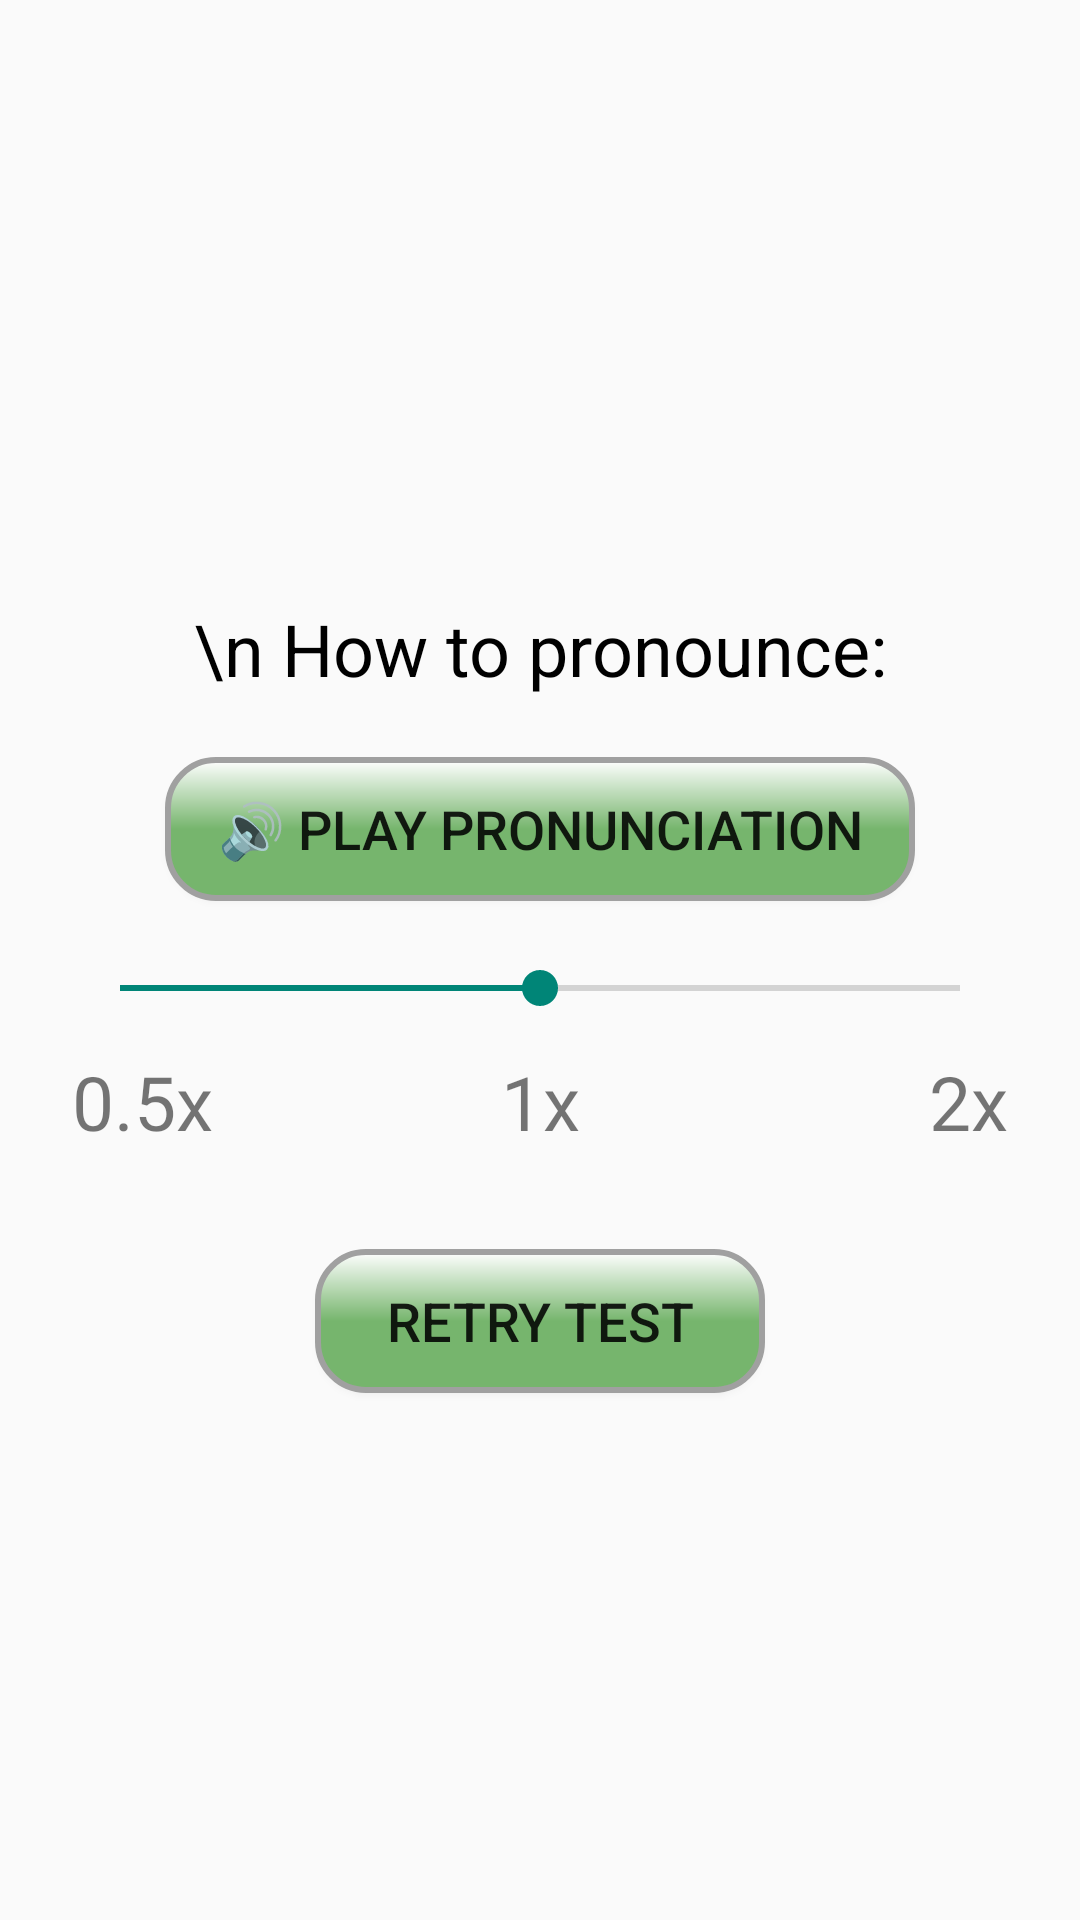

Here is an Android app screen rendered from its layout file. Give the layout XML and the strings, colors and styles it references.
<!-- AndroidManifest.xml: application theme AppTheme -->
<!-- res/layout/pronounce1.xml -->
<?xml version="1.0" encoding="utf-8"?>
<androidx.constraintlayout.widget.ConstraintLayout xmlns:android="http://schemas.android.com/apk/res/android"
    xmlns:app="http://schemas.android.com/apk/res-auto"
    android:layout_width="match_parent"
    android:layout_height="match_parent"
    android:background="@drawable/speech_result"
    android:paddingStart="24dp"
    android:paddingEnd="24dp"
    android:paddingTop="200dp"
    android:paddingBottom="24dp"
    >



    <TextView
        android:id="@+id/wordTextView"
        android:layout_width="wrap_content"
        android:layout_height="wrap_content"
        android:text="\n How to pronounce:"
        android:textSize="24sp"
        android:textColor="#000000"
        app:layout_constraintTop_toTopOf="parent"
        app:layout_constraintStart_toStartOf="parent"
        app:layout_constraintEnd_toEndOf="parent" />

    <Button
        android:id="@+id/speakButton"
        android:layout_width="250dp"
        android:layout_height="wrap_content"
        android:text="🔊 Play Pronunciation"
        android:background="@drawable/button_3d_round"
        android:textSize="18sp"
        android:layout_marginTop="20dp"
        app:layout_constraintTop_toBottomOf="@id/wordTextView"
        app:layout_constraintStart_toStartOf="parent"
        app:layout_constraintEnd_toEndOf="parent" />

    <SeekBar
        android:id="@+id/speedSeekBar"
        android:layout_width="0dp"
        android:layout_height="wrap_content"
        android:max="100"
        android:progress="50"
        android:layout_marginTop="20dp"
        app:layout_constraintTop_toBottomOf="@id/speakButton"
        app:layout_constraintStart_toStartOf="parent"
        app:layout_constraintEnd_toEndOf="parent" />

    
    <LinearLayout
        android:id="@+id/speedLabels"
        android:layout_width="0dp"
        android:layout_height="wrap_content"
        android:orientation="horizontal"
        android:layout_marginTop="4dp"
        app:layout_constraintTop_toBottomOf="@id/speedSeekBar"
        app:layout_constraintStart_toStartOf="@id/speedSeekBar"
        app:layout_constraintEnd_toEndOf="@id/speedSeekBar">

        <TextView
            android:layout_width="0dp"
            android:layout_weight="1"
            android:gravity="start"
            android:text="0.5x"
            android:textSize="25dp"
            android:layout_height="50dp"/>

        <TextView
            android:layout_width="0dp"
            android:layout_weight="1"
            android:gravity="center"
            android:text="1x"
            android:textSize="25dp"
            android:layout_height="50dp"/>

        <TextView
            android:layout_width="0dp"
            android:layout_weight="1"
            android:gravity="end"
            android:text="2x"
            android:textSize="25dp"
            android:layout_height="50dp" />
    </LinearLayout>

    <Button
        android:id="@+id/retryButton"
        android:layout_width="150dp"
        android:layout_height="wrap_content"
        android:background="@drawable/button_3d_round"
        android:text="Retry Test"
        android:textSize="18sp"
        android:layout_marginTop="24dp"
        android:visibility="visible"
        app:layout_constraintTop_toBottomOf="@id/speedLabels"
        app:layout_constraintStart_toStartOf="parent"
        app:layout_constraintEnd_toEndOf="parent" />
</androidx.constraintlayout.widget.ConstraintLayout>
<!-- resources referenced by this layout -->
<resources>
  <!-- drawable button_3d_round (drawable) -->
  <?xml version="1.0" encoding="utf-8"?>
  <layer-list xmlns:android="http://schemas.android.com/apk/res/android">
      
      <item
          android:right="2dp"
          android:left="2dp"
          android:top="2dp"
          android:bottom="2dp">
          <shape>
              <solid android:color="#88000000"/> 
              <corners android:radius="16dp"/> 
          </shape>
      </item>
  
      
      <item>
          <shape>
              <gradient
                  android:startColor="#FFFFFF"
              android:centerColor="#76B56D"
              android:endColor="#76B56D"
              android:angle="270"/>
              <corners android:radius="16dp"/> 
              <stroke
                  android:color="#A0A0A0"
              android:width="2dp"/>    
          </shape>
      </item>
  </layer-list>
  <style name="AppTheme" parent="Theme.AppCompat.Light.NoActionBar">
          <item name="colorButtonNormal">@null</item>
      </style>
</resources>
